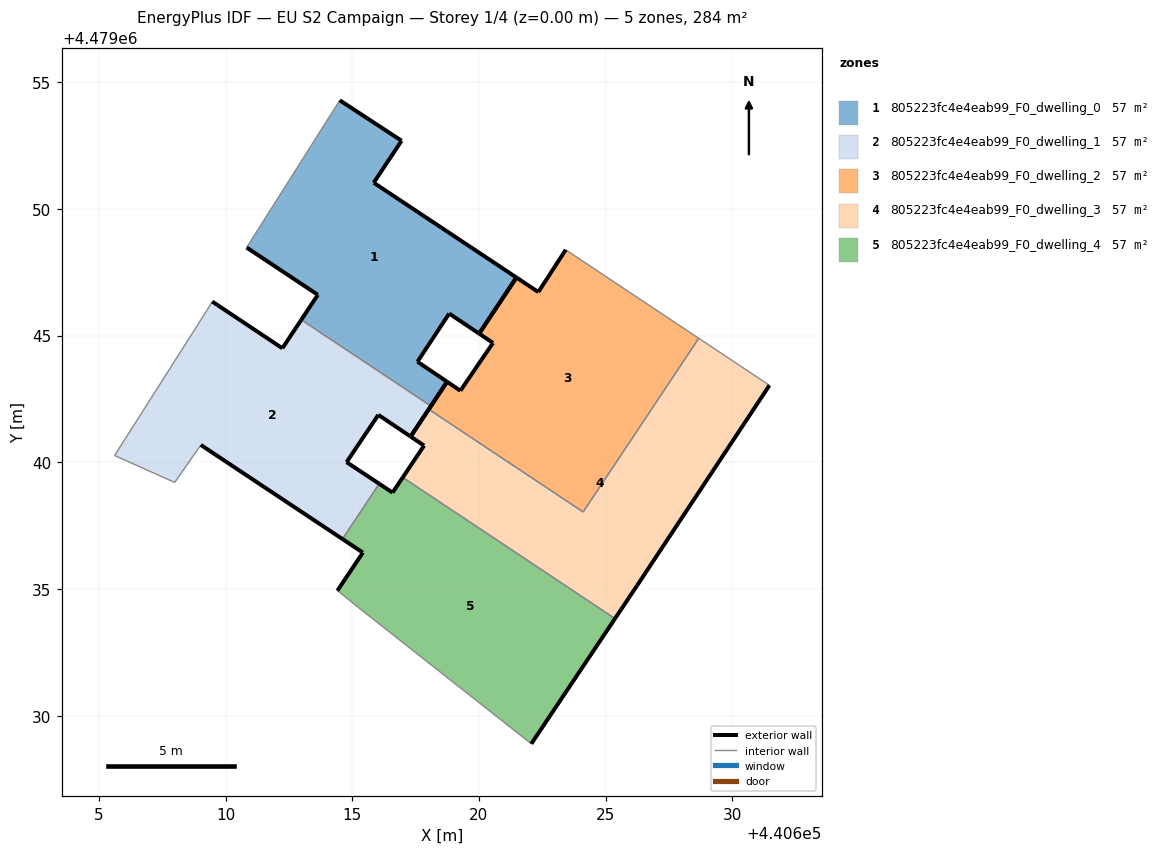
=== STOREY PLAN SPEC (per zone: floor XY polygon, exterior-wall plan segments, windows/doors) ===
zone 1: 805223fc4e4eab99_F0_dwelling_0  (56.7 m²)
  floor: (440618.74, 4479043.18) (440617.57, 4479043.97) (440618.83, 4479045.87) (440620.01, 4479045.08) (440621.48, 4479047.29) (440615.85, 4479051.03) (440616.95, 4479052.69) (440614.51, 4479054.28) (440610.83, 4479048.47) (440613.64, 4479046.61) (440612.99, 4479045.62) (440618.10, 4479042.22)
  exterior wall: (440614.51, 4479054.28) – (440616.95, 4479052.69)  [2.9 m]
  exterior wall: (440616.95, 4479052.69) – (440615.85, 4479051.03)  [2.0 m]
  exterior wall: (440615.85, 4479051.03) – (440621.48, 4479047.29)  [6.8 m]
  exterior wall: (440620.01, 4479045.08) – (440618.83, 4479045.87)  [1.4 m]
  exterior wall: (440618.83, 4479045.87) – (440617.57, 4479043.97)  [2.3 m]
  exterior wall: (440617.57, 4479043.97) – (440618.74, 4479043.18)  [1.4 m]
  exterior wall: (440618.74, 4479043.18) – (440618.10, 4479042.22)  [1.2 m]
  exterior wall: (440612.99, 4479045.62) – (440613.64, 4479046.61)  [1.2 m]
  exterior wall: (440613.64, 4479046.61) – (440610.83, 4479048.47)  [3.4 m]
  exterior wall: (440621.48, 4479047.29) – (440620.01, 4479045.08)  [2.7 m]
  interior walls: 2
zone 2: 805223fc4e4eab99_F0_dwelling_1  (56.7 m²)
  floor: (440616.06, 4479039.15) (440614.78, 4479040.00) (440616.03, 4479041.87) (440617.30, 4479041.01) (440618.10, 4479042.22) (440612.99, 4479045.62) (440612.24, 4479044.50) (440609.48, 4479046.34) (440609.25, 4479045.98) (440605.62, 4479040.27) (440607.99, 4479039.20) (440609.02, 4479040.68) (440614.61, 4479036.97)
  exterior wall: (440609.48, 4479046.34) – (440612.24, 4479044.50)  [3.3 m]
  exterior wall: (440612.24, 4479044.50) – (440612.99, 4479045.62)  [1.3 m]
  exterior wall: (440618.10, 4479042.22) – (440617.30, 4479041.01)  [1.4 m]
  exterior wall: (440617.30, 4479041.01) – (440616.03, 4479041.87)  [1.5 m]
  exterior wall: (440616.03, 4479041.87) – (440614.78, 4479040.00)  [2.2 m]
  exterior wall: (440614.78, 4479040.00) – (440616.06, 4479039.15)  [1.5 m]
  exterior wall: (440614.61, 4479036.97) – (440609.02, 4479040.68)  [6.7 m]
  interior walls: 6
zone 3: 805223fc4e4eab99_F0_dwelling_2  (56.7 m²)
  floor: (440624.11, 4479038.04) (440628.67, 4479044.89) (440623.42, 4479048.38) (440622.34, 4479046.72) (440621.48, 4479047.29) (440620.01, 4479045.08) (440620.55, 4479044.71) (440619.27, 4479042.82) (440618.74, 4479043.18) (440618.02, 4479042.09)
  exterior wall: (440619.27, 4479042.82) – (440620.55, 4479044.71)  [2.3 m]
  exterior wall: (440620.55, 4479044.71) – (440620.01, 4479045.08)  [0.7 m]
  exterior wall: (440621.48, 4479047.29) – (440622.34, 4479046.72)  [1.0 m]
  exterior wall: (440622.34, 4479046.72) – (440623.42, 4479048.38)  [2.0 m]
  exterior wall: (440618.02, 4479042.09) – (440618.74, 4479043.18)  [1.3 m]
  exterior wall: (440618.74, 4479043.18) – (440619.27, 4479042.82)  [0.6 m]
  exterior wall: (440620.01, 4479045.08) – (440621.48, 4479047.29)  [2.7 m]
  interior walls: 3
zone 4: 805223fc4e4eab99_F0_dwelling_3  (56.7 m²)
  floor: (440626.23, 4479035.13) (440631.46, 4479043.04) (440628.67, 4479044.89) (440624.11, 4479038.04) (440618.02, 4479042.09) (440617.30, 4479041.01) (440617.83, 4479040.66) (440616.99, 4479039.40) (440625.37, 4479033.83)
  exterior wall: (440617.30, 4479041.01) – (440618.02, 4479042.09)  [1.3 m]
  exterior wall: (440631.46, 4479043.04) – (440626.23, 4479035.13)  [9.5 m]
  exterior wall: (440626.23, 4479035.13) – (440625.37, 4479033.83)  [1.6 m]
  exterior wall: (440616.99, 4479039.40) – (440617.83, 4479040.66)  [1.5 m]
  exterior wall: (440617.83, 4479040.66) – (440617.30, 4479041.01)  [0.6 m]
  interior walls: 4
zone 5: 805223fc4e4eab99_F0_dwelling_4  (56.7 m²)
  floor: (440622.07, 4479028.89) (440625.37, 4479033.83) (440616.99, 4479039.40) (440616.59, 4479038.80) (440616.06, 4479039.15) (440614.61, 4479036.97) (440615.42, 4479036.44) (440614.41, 4479034.93) (440615.35, 4479034.18)
  exterior wall: (440614.41, 4479034.93) – (440615.42, 4479036.44)  [1.8 m]
  exterior wall: (440615.42, 4479036.44) – (440614.61, 4479036.97)  [1.0 m]
  exterior wall: (440616.06, 4479039.15) – (440616.59, 4479038.80)  [0.6 m]
  exterior wall: (440616.59, 4479038.80) – (440616.99, 4479039.40)  [0.7 m]
  exterior wall: (440625.37, 4479033.83) – (440622.07, 4479028.89)  [5.9 m]
  interior walls: 4

=== DERIVED (storey summary) ===
Building: EU S2 Campaign
Storey: 1 of 4  (floor level z = 0.00 m)
Storey gross floor area: 283.7 m²
Zones on this storey: 5
  - 805223fc4e4eab99_F0_dwelling_0: floor 56.7 m²; exterior wall 25.1 m (75.4 m²); WWR 0.0%
  - 805223fc4e4eab99_F0_dwelling_1: floor 56.7 m²; exterior wall 18.2 m (54.5 m²); WWR 0.0%
  - 805223fc4e4eab99_F0_dwelling_2: floor 56.7 m²; exterior wall 10.6 m (31.7 m²); WWR 0.0%
  - 805223fc4e4eab99_F0_dwelling_3: floor 56.7 m²; exterior wall 14.5 m (43.4 m²); WWR 0.0%
  - 805223fc4e4eab99_F0_dwelling_4: floor 56.7 m²; exterior wall 10.1 m (30.2 m²); WWR 0.0%
Zone adjacency (shared interzone walls):
  - 805223fc4e4eab99_F0_dwelling_0 ↔ 805223fc4e4eab99_F0_dwelling_1
  - 805223fc4e4eab99_F0_dwelling_1 ↔ 805223fc4e4eab99_F0_dwelling_4
  - 805223fc4e4eab99_F0_dwelling_2 ↔ 805223fc4e4eab99_F0_dwelling_3
  - 805223fc4e4eab99_F0_dwelling_3 ↔ 805223fc4e4eab99_F0_dwelling_4